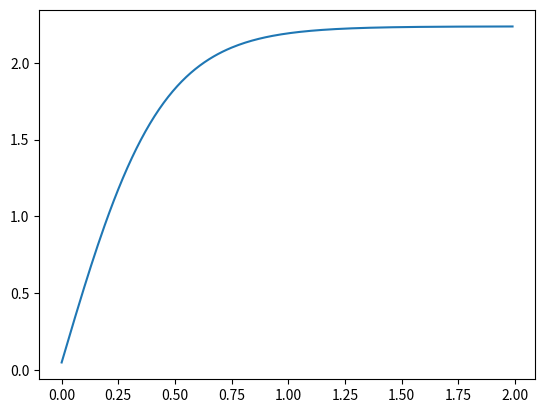

The script that saved this image:
import numpy as np
import math
import matplotlib.pyplot as plt

def f(x,u):
    x,u=x.flatten(),u.flatten()
    θ,vx,vy,w,w1,w2=x[2],x[3],x[4],x[5],x[6],x[7]
    dx=vx*np.cos(θ)-vy*np.sin(θ)
    dy=vx*np.sin(θ)+vy*np.cos(θ)
    dθ=w
    dvx=w*vy-p5*vx*abs(vx)+p3*(w1*abs(w1)+w2*abs(w2))
    dvy=-w*vx-p6*vy*abs(vy)
    dw=-p7*w*abs(w) +p4*(w2*abs(w2)-w1*abs(w1))
    dw1=-p1*w1*abs(w1)+p2*u[0]
    dw2=-p1*w2*abs(w2)+p2*u[1]
    xdot=np.array([ [dx],[dy],[dθ],[dvx],[dvy],[dw],[dw1],[dw2]])
    return xdot



def simu(x0,y0,θ0,vx0,vy0,w0,w10,w20,u1,u2,p1,p2,p3,p4,p5,p6,p7):
    L = []
    x = np.array([[x0,y0,θ0,vx0,vy0,w0,w10,w20]]).T
    dt = 0.01
    for t in np.arange(0,2,dt):
        u=np.array([[u1],[u2]])
        x=x+dt*f(x,u)
        mx,my,θ,vx,vy,w,w1,w2=list(x[0:8,0])
        L.append((t,mx,my,θ,vx,vy,w,w1,w2))
    return(L)


p1,p2,p3,p4,p5,p6,p7=1,1,1,1,1,1,1
u1,u2=5,5
print("p1,p2,p3,p4,p5,p6,p7",p1,p2,p3,p4,p5,p6,p7)

x0,y0,θ0,vx0,vy0,w0,w10,w20=0,3,0,0,0,0,0,0
L=simu(x0,y0,θ0,vx0,vy0,w0,w10,w20,u1,u2,p1,p2,p3,p4,p5,p6,p7) # (t,mx,my,θ,vx,vy,w,w1,w2)

plt.figure()
plt.plot([a[0] for a in L], [a[7] for a in L], label='$w1(t)$')
plt.pause(10)
